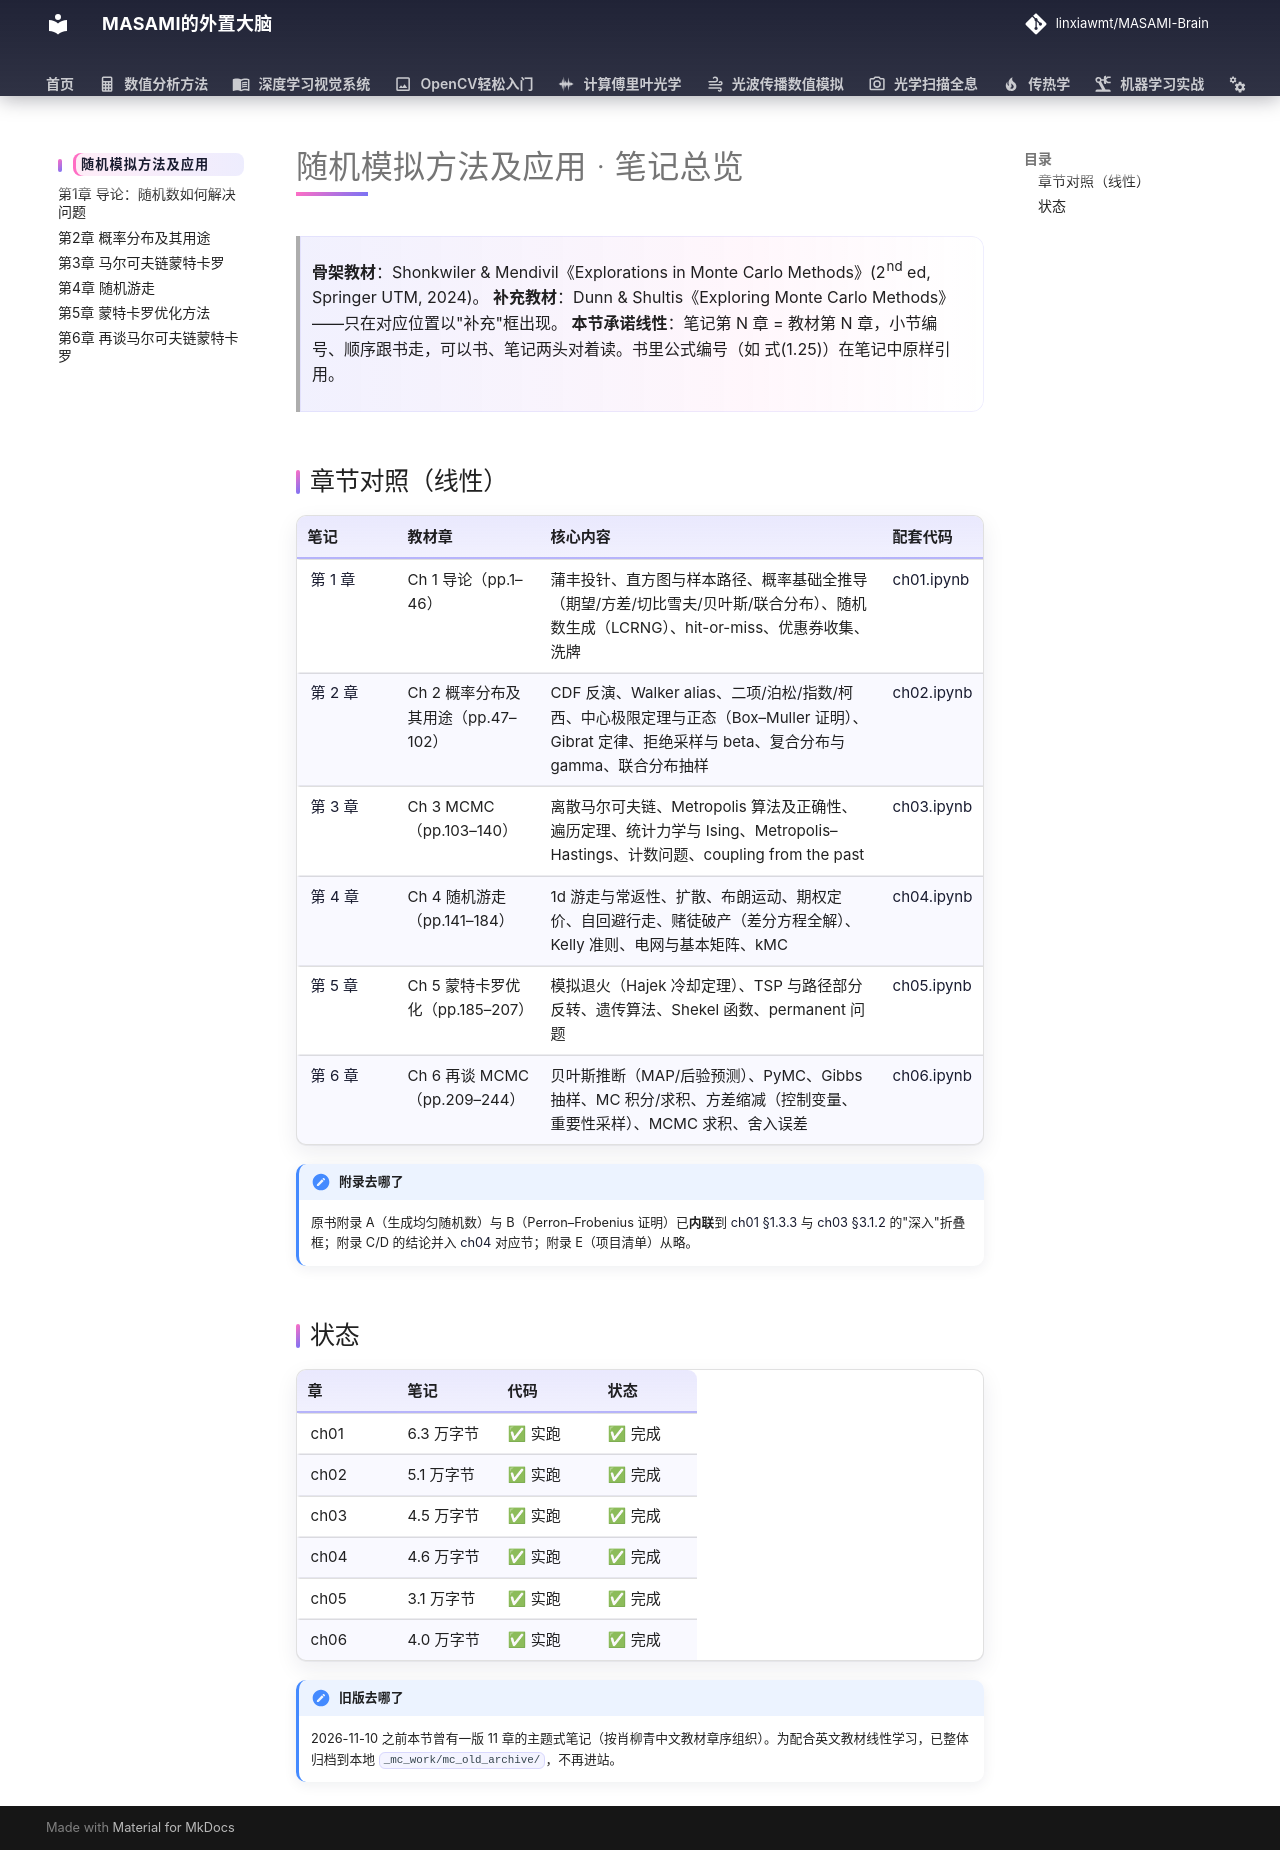

repository: linxiawmt/MASAMI-Brain · page: 随机模拟方法及应用/index.html · generator: mkdocs

# 随机模拟方法及应用 · 笔记总览

> **骨架教材**：Shonkwiler & Mendivil《Explorations in Monte Carlo Methods》(2nd ed, Springer UTM, 2024)。
> **补充教材**：Dunn & Shultis《Exploring Monte Carlo Methods》——只在对应位置以"补充"框出现。
> **本节承诺线性**：笔记第 N 章 = 教材第 N 章，小节编号、顺序跟书走，可以书、笔记两头对着读。书里公式编号（如 式(1.25)）在笔记中原样引用。

## 章节对照（线性）

| 笔记 | 教材章 | 核心内容 | 配套代码 |
| --- | --- | --- | --- |
| [第 1 章](ch01.md) | Ch 1 导论（pp.1–46） | 蒲丰投针、直方图与样本路径、概率基础全推导（期望/方差/切比雪夫/贝叶斯/联合分布）、随机数生成（LCRNG）、hit-or-miss、优惠券收集、洗牌 | [ch01.ipynb](nb/ch01.ipynb) |
| [第 2 章](ch02.md) | Ch 2 概率分布及其用途（pp.47–102） | CDF 反演、Walker alias、二项/泊松/指数/柯西、中心极限定理与正态（Box–Muller 证明）、Gibrat 定律、拒绝采样与 beta、复合分布与 gamma、联合分布抽样 | [ch02.ipynb](nb/ch02.ipynb) |
| [第 3 章](ch03.md) | Ch 3 MCMC（pp.103–140） | 离散马尔可夫链、Metropolis 算法及正确性、遍历定理、统计力学与 Ising、Metropolis–Hastings、计数问题、coupling from the past | [ch03.ipynb](nb/ch03.ipynb) |
| [第 4 章](ch04.md) | Ch 4 随机游走（pp.141–184） | 1d 游走与常返性、扩散、布朗运动、期权定价、自回避行走、赌徒破产（差分方程全解）、Kelly 准则、电网与基本矩阵、kMC | [ch04.ipynb](nb/ch04.ipynb) |
| [第 5 章](ch05.md) | Ch 5 蒙特卡罗优化（pp.185–207） | 模拟退火（Hajek 冷却定理）、TSP 与路径部分反转、遗传算法、Shekel 函数、permanent 问题 | [ch05.ipynb](nb/ch05.ipynb) |
| [第 6 章](ch06.md) | Ch 6 再谈 MCMC（pp.209–244） | 贝叶斯推断（MAP/后验预测）、PyMC、Gibbs 抽样、MC 积分/求积、方差缩减（控制变量、重要性采样）、MCMC 求积、舍入误差 | [ch06.ipynb](nb/ch06.ipynb) |

!!! note "附录去哪了"
    原书附录 A（生成均匀随机数）与 B（Perron–Frobenius 证明）已**内联**到 [ch01 §1.3.3](ch01.md#133-线性同余随机数发生器Linear-Congruential-RNG) 与 [ch03 §3.1.2](ch03.md#312-链的矩阵表示Matrix-Representation) 的"深入"折叠框；附录 C/D 的结论并入 [ch04](ch04.md) 对应节；附录 E（项目清单）从略。

## 状态

| 章 | 笔记 | 代码 | 状态 |
| --- | --- | --- | --- |
| ch01 | 6.3 万字节 | ✅ 实跑 | ✅ 完成 |
| ch02 | 5.1 万字节 | ✅ 实跑 | ✅ 完成 |
| ch03 | 4.5 万字节 | ✅ 实跑 | ✅ 完成 |
| ch04 | 4.6 万字节 | ✅ 实跑 | ✅ 完成 |
| ch05 | 3.1 万字节 | ✅ 实跑 | ✅ 完成 |
| ch06 | 4.0 万字节 | ✅ 实跑 | ✅ 完成 |

!!! note "旧版去哪了"
    2026-11-10 之前本节曾有一版 11 章的主题式笔记（按肖柳青中文教材章序组织）。为配合英文教材线性学习，已整体归档到本地 `_mc_work/mc_old_archive/`，不再进站。
